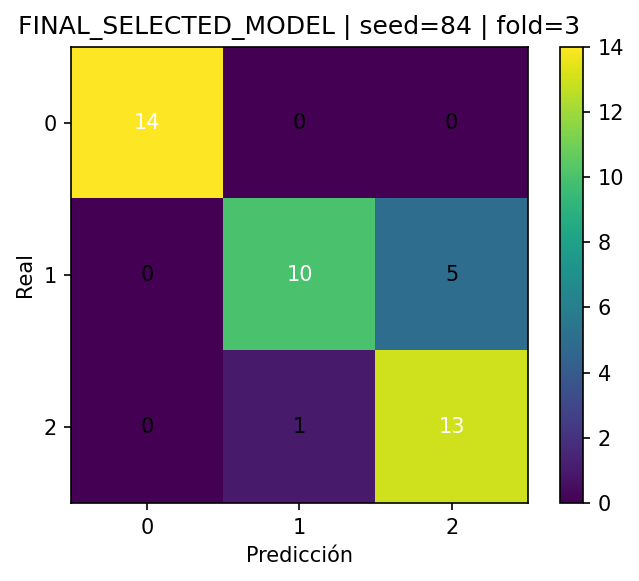

Source data for this figure (header and first rows):
, pred_0, pred_1, pred_2
real_0, 14, 0, 0
real_1, 0, 10, 5
real_2, 0, 1, 13
